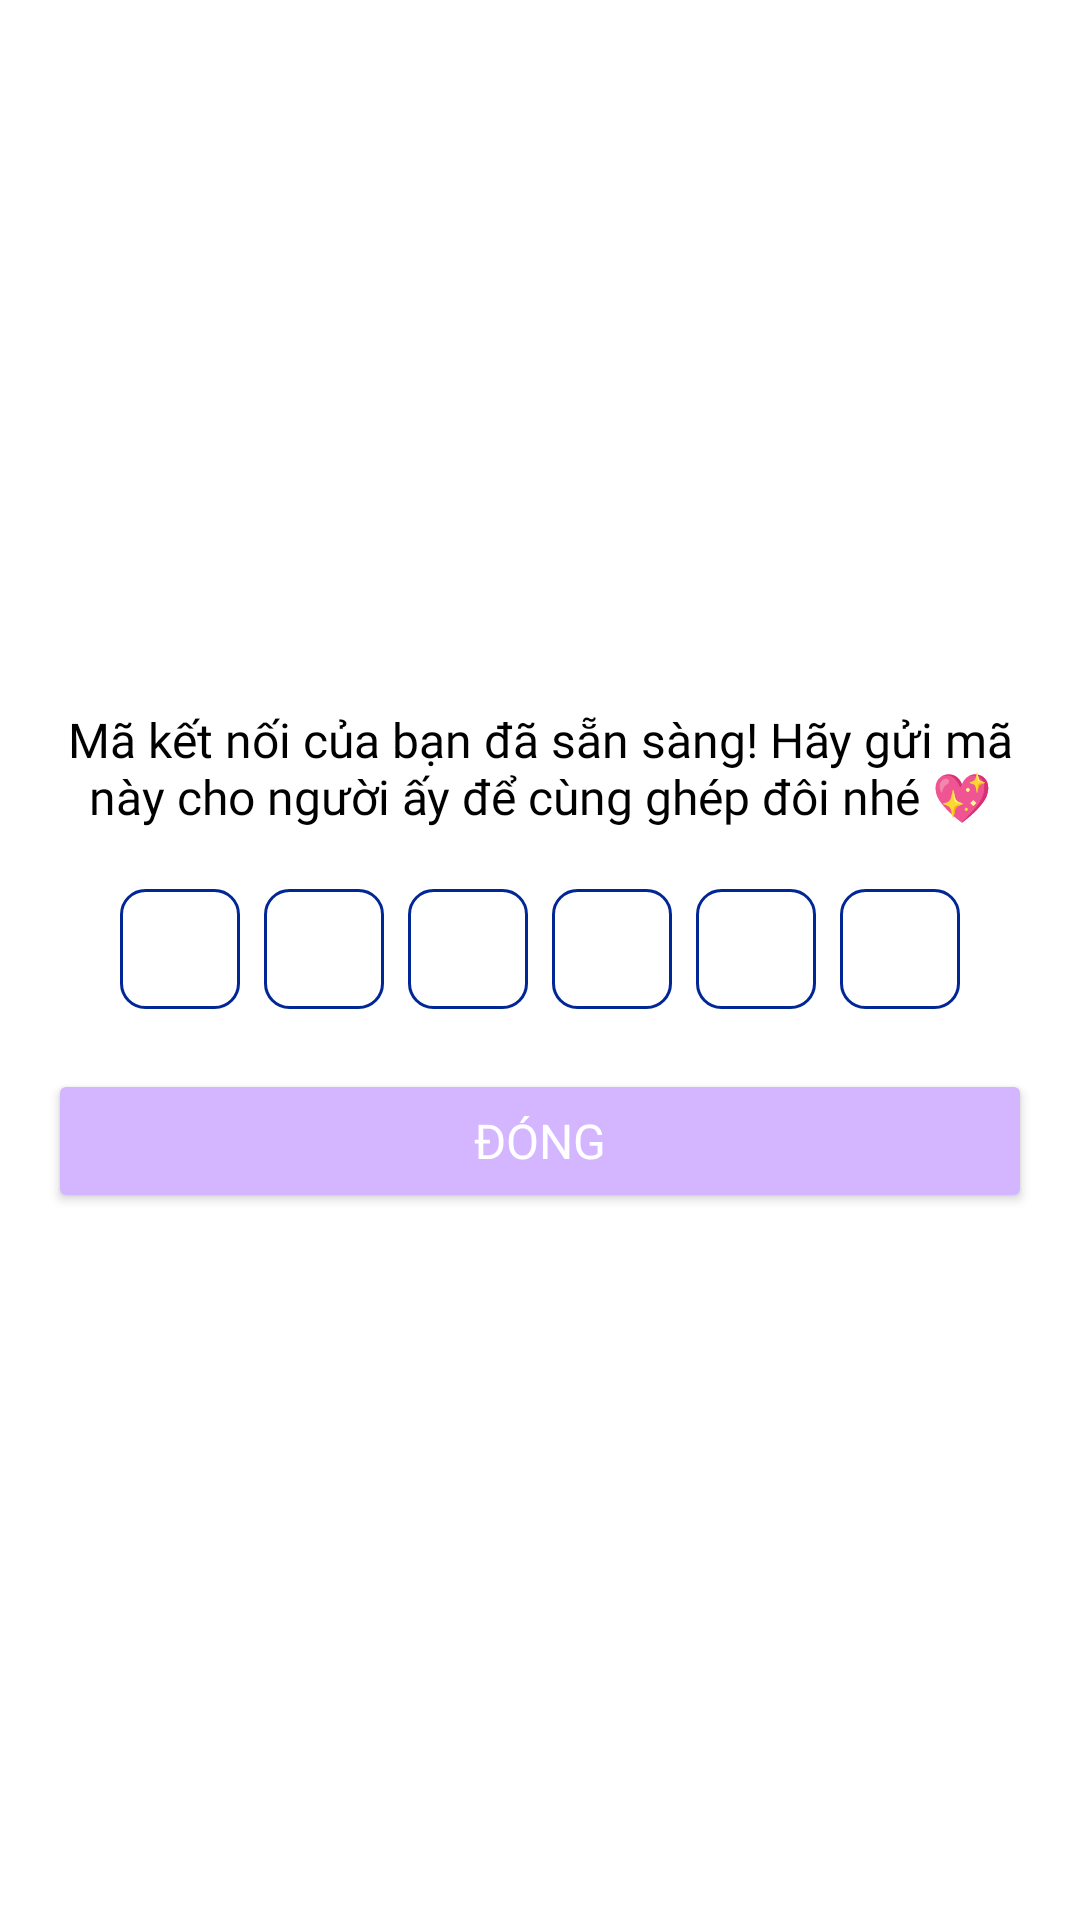

Android layout source for this screen:
<!-- AndroidManifest.xml: application theme Theme.Toduo_Default -->
<!-- res/layout/profile_dialog_code_generated.xml -->
<?xml version="1.0" encoding="utf-8"?>
<LinearLayout xmlns:android="http://schemas.android.com/apk/res/android"
    android:layout_width="match_parent"
    android:layout_height="wrap_content"
    android:orientation="vertical"
    android:padding="16dp"
    android:gravity="center">

    <TextView
        android:id="@+id/profile_dialog_title_code_generated"
        android:layout_width="wrap_content"
        android:layout_height="wrap_content"
        android:text="Mã kết nối của bạn đã sẵn sàng! Hãy gửi mã này cho người ấy để cùng ghép đôi nhé 💖"
        android:textSize="16sp"
        android:textColor="@android:color/black"
        android:fontFamily="@font/playpensans_medium"
        android:layout_marginBottom="16dp"
        android:gravity="center"/>

    <LinearLayout
        android:layout_width="wrap_content"
        android:layout_height="wrap_content"
        android:orientation="horizontal"
        android:gravity="center">

        <EditText
            android:id="@+id/dialog_code_digit_1"
            android:layout_width="40dp"
            android:layout_height="40dp"
            android:maxLength="1"
            android:inputType="number"
            android:textColor="@color/color_black"
            android:fontFamily="@font/playpensans_medium"
            android:background="@drawable/otp_box_background"
            android:gravity="center"
            android:textSize="20sp"
            android:layout_margin="4dp"/>

        <EditText
            android:id="@+id/dialog_code_digit_2"
            android:layout_width="40dp"
            android:layout_height="40dp"
            android:maxLength="1"
            android:inputType="number"
            android:textColor="@color/color_black"
            android:fontFamily="@font/playpensans_medium"
            android:background="@drawable/otp_box_background"
            android:gravity="center"
            android:textSize="20sp"
            android:layout_margin="4dp"/>

        <EditText
            android:id="@+id/dialog_code_digit_3"
            android:layout_width="40dp"
            android:layout_height="40dp"
            android:maxLength="1"
            android:inputType="number"
            android:textColor="@color/color_black"
            android:fontFamily="@font/playpensans_medium"
            android:background="@drawable/otp_box_background"
            android:gravity="center"
            android:textSize="20sp"
            android:layout_margin="4dp"/>

        <EditText
            android:id="@+id/dialog_code_digit_4"
            android:layout_width="40dp"
            android:layout_height="40dp"
            android:maxLength="1"
            android:inputType="number"
            android:textColor="@color/color_black"
            android:fontFamily="@font/playpensans_medium"
            android:background="@drawable/otp_box_background"
            android:gravity="center"
            android:textSize="20sp"
            android:layout_margin="4dp"/>

        <EditText
            android:id="@+id/dialog_code_digit_5"
            android:layout_width="40dp"
            android:layout_height="40dp"
            android:maxLength="1"
            android:inputType="number"
            android:textColor="@color/color_black"
            android:fontFamily="@font/playpensans_medium"
            android:background="@drawable/otp_box_background"
            android:gravity="center"
            android:textSize="20sp"
            android:layout_margin="4dp"/>

        <EditText
            android:id="@+id/dialog_code_digit_6"
            android:layout_width="40dp"
            android:layout_height="40dp"
            android:maxLength="1"
            android:inputType="number"
            android:textColor="@color/color_black"
            android:fontFamily="@font/playpensans_medium"
            android:background="@drawable/otp_box_background"
            android:gravity="center"
            android:textSize="20sp"
            android:layout_margin="4dp"/>
    </LinearLayout>

    <Button
        android:id="@+id/profile_dialog_btn_close"
        android:layout_width="match_parent"
        android:layout_height="wrap_content"
        android:text="Đóng"
        android:textSize="16sp"
        android:backgroundTint="?attr/colorSecondary"
        android:textColor="@android:color/white"
        android:fontFamily="@font/playpensans_medium"
        android:padding="12dp"
        android:layout_marginTop="16dp"/>
</LinearLayout>
<!-- resources referenced by this layout -->
<resources>
  <color name="color_black">#000000</color>
  <!-- drawable otp_box_background (drawable) -->
  <?xml version="1.0" encoding="utf-8"?>
  <shape xmlns:android="http://schemas.android.com/apk/res/android"
      android:shape="rectangle">
      <solid android:color="@android:color/white"/>
      <stroke
          android:width="1dp"
          android:color="?attr/colorPrimary"/>
      <corners android:radius="8dp"/>
  </shape>
  <style name="Theme.Toduo_Default" parent="Base.Theme.Toduo">
          <item name="colorPrimary">@color/color_default_primary</item>
          <item name="colorSecondary">@color/color_default_secondary</item>
      </style>
  <style name="Base.Theme.Toduo" parent="Theme.Material3.DayNight.NoActionBar">
          <item name="android:textColor">@color/color_black</item>
          <item name="android:background">@color/color_white</item>
      </style>
  <color name="color_default_primary">#002795</color>
  <color name="color_default_secondary">#D4B5FF</color>
  <color name="color_white">#FFFFFF</color>
</resources>
